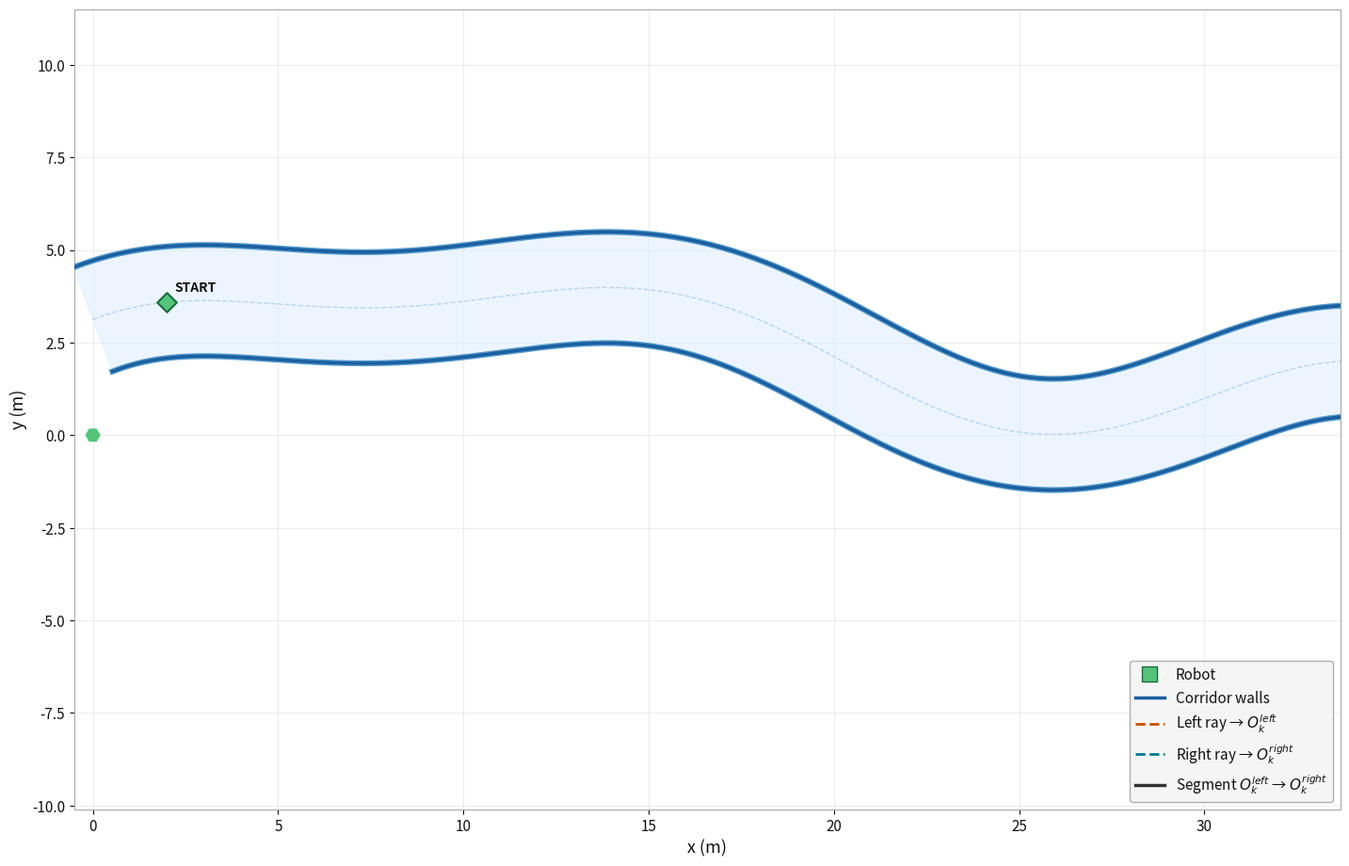

This figure's Python source:
"""
Kalman Filter + Steering Control — Winding Corridor
Dual Forward-Facing Camera, Two Independent KFs
================================================
Light mode — scene only with in-axes HUD
Control law:  u = K * (τ̂^left_{k|k} − τ̂^right_{k|k})
  Uses KF posterior estimate only — no lookahead.
"""

import numpy as np
import matplotlib.pyplot as plt
import matplotlib.animation as animation
import matplotlib.patheffects as pe
from matplotlib.lines import Line2D

np.random.seed(42)

# ── Colour palette ─────────────────────────────────────────────────────────────
BG_MAIN       = "#ffffff"
BG_HUD        = "#f5f5f5"
CLR_TEXT      = "#111111"
CLR_GRID      = "#cccccc"

CLR_WALL      = "#1a5fa0"
CLR_WALL_GLOW = "#5599cc"
CLR_FILL      = "#ddeeff"
CLR_CENTRE    = "#7aaadd"

CLR_ROBOT     = "#55c47a"
CLR_ROBOT_EDGE= "#1a6b3a"

CLR_LEFT      = "#c85000"
CLR_LEFT_TR   = "#e07030"
CLR_RIGHT     = "#007b8a"
CLR_RIGHT_TR  = "#33aabb"

CLR_SEG       = "#333333"
CLR_SEG_PAST  = "#aaaaaa"

# ── Tuneable ──────────────────────────────────────────────────────────────────
v              = 2.0
dt_phys        = 0.05
TAU_INTERVAL   = 5
N_OBS          = 60
K_ctrl         = 1.2
U_MAX          = 0.5
noise_std      = 0.05
cam_half_angle = 0.25
corridor_width = 3.0

# ── Build windier corridor ────────────────────────────────────────────────────
n_pts = 600
xs_c  = np.linspace(0, 80, n_pts)
ys_c  = (4.5 * np.sin(xs_c / 10.0)
       + 2.5 * np.sin(xs_c / 5.5  + 1.1)
       + 1.2 * np.sin(xs_c / 3.0  + 2.3))

raw_dx = np.gradient(xs_c)
raw_dy = np.gradient(ys_c)
mag    = np.sqrt(raw_dx**2 + raw_dy**2)
tx = raw_dx / mag;  ty = raw_dy / mag
nx = -ty;           ny =  tx

half_w = corridor_width / 2.0
lx = xs_c + half_w * nx;  ly = ys_c + half_w * ny
rx = xs_c - half_w * nx;  ry = ys_c - half_w * ny

wall_segs = []
for i in range(n_pts - 1):
    wall_segs.append((lx[i], ly[i], lx[i+1], ly[i+1]))
    wall_segs.append((rx[i], ry[i], rx[i+1], ry[i+1]))

def ray_wall_hit(rx_r, ry_r, th):
    cth, sth = np.cos(th), np.sin(th)
    min_t = np.inf
    hx = hy = None
    for (x1, y1, x2, y2) in wall_segs:
        dx, dy  = x2 - x1, y2 - y1
        denom   = cth * dy - sth * dx
        if abs(denom) < 1e-10:
            continue
        t  = ((x1 - rx_r) * dy  - (y1 - ry_r) * dx) / denom
        s_ = ((x1 - rx_r) * sth - (y1 - ry_r) * cth) / denom
        if t > 0.05 and 0.0 <= s_ <= 1.0 and t < min_t:
            min_t = t
            hx    = rx_r + t * cth
            hy    = ry_r + t * sth
    if hx is None:
        return None
    return hx, hy, min_t / v

# ── Kalman helpers ────────────────────────────────────────────────────────────
dt_kf = 1.0
F_kf  = np.array([[1, dt_kf], [0, 1]])
H_kf  = np.array([[1, 0]])
Q_kf  = np.diag([0.01, 0.005])
R_kf  = np.array([[noise_std**2]])

def kf_predict(z, P):
    return F_kf @ z, F_kf @ P @ F_kf.T + Q_kf

def kf_update(z, P, y):
    inn = y - (H_kf @ z).item()
    S   = H_kf @ P @ H_kf.T + R_kf
    K   = P @ H_kf.T @ np.linalg.inv(S)
    return z + (K * inn).flatten(), (np.eye(2) - K @ H_kf) @ P

# ── Robot start ───────────────────────────────────────────────────────────────
start_idx = np.argmin(np.abs(xs_c - 2.0))
x_r   = xs_c[start_idx]
y_r   = ys_c[start_idx]
theta = np.arctan2(ty[start_idx], tx[start_idx])

path_x, path_y, path_theta = [x_r], [y_r], [theta]
obs_frames = []

tau_left_obs_all  = []; tau_left_est_all  = []; sigma_left_all  = []
tau_right_obs_all = []; tau_right_est_all = []; sigma_right_all = []
wall_left_all     = []; wall_right_all    = []
ctrl_all          = []

z_kf_L = None; P_kf_L = None
z_kf_R = None; P_kf_R = None
current_u = 0.0
frame_idx = 0; obs_count = 0

# ── Pre-simulate ──────────────────────────────────────────────────────────────
while obs_count < N_OBS:
    if frame_idx % TAU_INTERVAL == 0:
        th_left  = theta + cam_half_angle
        th_right = theta - cam_half_angle

        hit_left  = ray_wall_hit(x_r, y_r, th_left)
        hit_right = ray_wall_hit(x_r, y_r, th_right)
        if hit_left is None or hit_right is None:
            print(f"Ray miss at obs {obs_count}"); break

        xwl, ywl, tau_left_true  = hit_left
        xwr, ywr, tau_right_true = hit_right

        tau_left_noisy  = tau_left_true  + np.random.normal(0, noise_std)
        tau_right_noisy = tau_right_true + np.random.normal(0, noise_std)

        # KF LEFT — update to get τ̂^left_{k|k}
        if z_kf_L is None:
            z_kf_L = np.array([tau_left_noisy, 0.0])
            P_kf_L = np.diag([noise_std**2, 0.5])
        else:
            z_kf_L, P_kf_L = kf_predict(z_kf_L, P_kf_L)
            z_kf_L, P_kf_L = kf_update(z_kf_L, P_kf_L, tau_left_noisy)

        # KF RIGHT — update to get τ̂^right_{k|k}
        if z_kf_R is None:
            z_kf_R = np.array([tau_right_noisy, 0.0])
            P_kf_R = np.diag([noise_std**2, 0.5])
        else:
            z_kf_R, P_kf_R = kf_predict(z_kf_R, P_kf_R)
            z_kf_R, P_kf_R = kf_update(z_kf_R, P_kf_R, tau_right_noisy)

        # ── Control law: u = K * (τ̂^left_{k|k} − τ̂^right_{k|k}) ────────────
        tau_left_post  = z_kf_L[0]
        tau_right_post = z_kf_R[0]

        u = 0.0 if obs_count == 0 else \
            np.clip(K_ctrl * (tau_left_post - tau_right_post), -U_MAX, U_MAX)
        current_u = u

        obs_frames.append(frame_idx)
        tau_left_obs_all.append(tau_left_noisy)
        tau_left_est_all.append(tau_left_post)
        sigma_left_all.append(np.sqrt(P_kf_L[0, 0]))
        wall_left_all.append((xwl, ywl))

        tau_right_obs_all.append(tau_right_noisy)
        tau_right_est_all.append(tau_right_post)
        sigma_right_all.append(np.sqrt(P_kf_R[0, 0]))
        wall_right_all.append((xwr, ywr))

        ctrl_all.append((u, tau_left_post, tau_right_post))
        obs_count += 1

    theta += current_u * dt_phys
    x_r   += v * np.cos(theta) * dt_phys
    y_r   += v * np.sin(theta) * dt_phys
    path_x.append(x_r); path_y.append(y_r); path_theta.append(theta)
    frame_idx += 1

N_phys       = len(path_x)
TOTAL_FRAMES = N_phys + 60

# ── Figure ─────────────────────────────────────────────────────────────────────
fig = plt.figure(figsize=(18, 10))
fig.patch.set_facecolor(BG_MAIN)

ax = fig.add_axes([0.06, 0.07, 0.91, 0.85])
ax.set_facecolor(BG_MAIN)

pad  = 2.5
x_lo = min(path_x) - pad;   x_hi = max(path_x) + pad
y_lo = min(min(path_y), np.min(ly), np.min(ry)) - pad
y_hi = max(max(path_y), np.max(ly), np.max(ry)) + pad

ax.set_xlim(x_lo, x_hi); ax.set_ylim(y_lo, y_hi)
ax.set_aspect("equal")
ax.set_xlabel("x (m)", color=CLR_TEXT, fontsize=13)
ax.set_ylabel("y (m)", color=CLR_TEXT, fontsize=13)
ax.tick_params(colors=CLR_TEXT, labelsize=11)
for sp in ax.spines.values(): sp.set_edgecolor("#aaaaaa")
ax.grid(True, alpha=0.35, color=CLR_GRID)

# ── Static corridor ───────────────────────────────────────────────────────────
fill_x = np.concatenate([lx, rx[::-1]])
fill_y = np.concatenate([ly, ry[::-1]])
ax.fill(fill_x, fill_y, color=CLR_FILL, alpha=0.55, zorder=2)
ax.plot(xs_c, ys_c, color=CLR_CENTRE, lw=1.0, ls="--", alpha=0.45, zorder=3)
for wall_arr_x, wall_arr_y in [(lx, ly), (rx, ry)]:
    ax.plot(wall_arr_x, wall_arr_y, color=CLR_WALL, lw=2.5, zorder=4,
            path_effects=[pe.Stroke(linewidth=4.5, foreground=CLR_WALL_GLOW),
                          pe.Normal()])

ax.scatter(path_x[0], path_y[0], s=110, color=CLR_ROBOT,
           marker="D", zorder=12, edgecolors=CLR_ROBOT_EDGE, linewidths=1.5)
ax.annotate("START", (path_x[0], path_y[0]), color=CLR_TEXT,
            textcoords="offset points", xytext=(6, 8), fontsize=10,
            fontweight="bold")

# ── Animated artists ──────────────────────────────────────────────────────────
robot_body,  = ax.plot([], [], "s", ms=14, color=CLR_ROBOT,
                        markeredgecolor=CLR_ROBOT_EDGE, markeredgewidth=2, zorder=10)
robot_trail, = ax.plot([], [], "-", color=CLR_ROBOT, lw=1.8, alpha=0.40, zorder=5)
heading_q    = ax.quiver([0], [0], [0], [0],
                          color=CLR_ROBOT, scale=18, scale_units="xy",
                          angles="xy", width=0.012, headwidth=4,
                          headlength=5, zorder=11)

cam_ray_L, = ax.plot([], [], "--", color=CLR_LEFT,     lw=2,  alpha=0.85, zorder=7)
feat_L,    = ax.plot([], [], "o",  ms=12, color=CLR_LEFT,
                      markeredgecolor="#333333", markeredgewidth=1.2, zorder=11)
trail_L,   = ax.plot([], [], "o",  ms=4,  color=CLR_LEFT_TR,  alpha=0.40, zorder=6)

cam_ray_R, = ax.plot([], [], "--", color=CLR_RIGHT,    lw=2,  alpha=0.85, zorder=7)
feat_R,    = ax.plot([], [], "o",  ms=12, color=CLR_RIGHT,
                      markeredgecolor="#333333", markeredgewidth=1.2, zorder=11)
trail_R,   = ax.plot([], [], "o",  ms=4,  color=CLR_RIGHT_TR, alpha=0.40, zorder=6)

seg_line, = ax.plot([], [], "-",  color=CLR_SEG,      lw=2.5, alpha=0.9,  zorder=9)
past_segs = [ax.plot([], [], "-", color=CLR_SEG_PAST, lw=0.8,
                     alpha=0.20, zorder=4)[0] for _ in range(N_OBS)]

# ── HUD — inside axes, top-left ───────────────────────────────────────────────
hud_kw = dict(transform=ax.transAxes, va="top", fontfamily="monospace",
              fontsize=10, bbox=dict(boxstyle="round,pad=0.4",
                                     facecolor=BG_HUD, edgecolor="#bbbbbb",
                                     alpha=0.88))
title_t = ax.text(0.01, 0.99, "", color=CLR_TEXT,  **hud_kw)
obs_t   = ax.text(0.01, 0.91, "", color=CLR_LEFT,  **hud_kw)
obs_r_t = ax.text(0.01, 0.78, "", color=CLR_RIGHT, **hud_kw)
ctrl_t  = ax.text(0.01, 0.65, "", color="#444444", **hud_kw)

# ── Legend ────────────────────────────────────────────────────────────────────
legend_els = [
    Line2D([0],[0], marker="s", color="w", markerfacecolor=CLR_ROBOT,
           markersize=11, label="Robot", markeredgecolor=CLR_ROBOT_EDGE),
    Line2D([0],[0], color=CLR_WALL,  lw=2.5, label="Corridor walls"),
    Line2D([0],[0], color=CLR_LEFT,  lw=2, ls="--",
           label=r"Left ray → $O^{left}_k$"),
    Line2D([0],[0], color=CLR_RIGHT, lw=2, ls="--",
           label=r"Right ray → $O^{right}_k$"),
    Line2D([0],[0], color=CLR_SEG,   lw=2.5,
           label=r"Segment $O^{left}_k$ → $O^{right}_k$"),
]
ax.legend(handles=legend_els, loc="lower right",
          facecolor=BG_HUD, labelcolor=CLR_TEXT,
          fontsize=11, framealpha=0.95, edgecolor="#aaaaaa")

# ── Animation ─────────────────────────────────────────────────────────────────
def get_k(frame):
    k = -1
    for i, f in enumerate(obs_frames):
        if frame >= f: k = i
    return k

def animate(frame):
    f  = min(frame, N_phys - 1)
    xr, yr, th = path_x[f], path_y[f], path_theta[f]

    robot_body.set_data([xr], [yr])
    heading_q.set_offsets([[xr, yr]])
    heading_q.set_UVC(np.cos(th), np.sin(th))
    robot_trail.set_data(path_x[:f+1], path_y[:f+1])

    k = get_k(frame)
    if k < 0:
        for art in [cam_ray_L, feat_L, trail_L,
                    cam_ray_R, feat_R, trail_R, seg_line]:
            art.set_data([], [])
        title_t.set_text("Initialising…")
        return []

    xwl, ywl = wall_left_all[k]
    cam_ray_L.set_data([xr, xwl], [yr, ywl])
    feat_L.set_data([xwl], [ywl])
    trail_L.set_data([wall_left_all[i][0] for i in range(k+1)],
                     [wall_left_all[i][1] for i in range(k+1)])

    xwr, ywr = wall_right_all[k]
    cam_ray_R.set_data([xr, xwr], [yr, ywr])
    feat_R.set_data([xwr], [ywr])
    trail_R.set_data([wall_right_all[i][0] for i in range(k+1)],
                     [wall_right_all[i][1] for i in range(k+1)])

    seg_line.set_data([xwl, xwr], [ywl, ywr])
    for i, seg in enumerate(past_segs):
        if 0 < i <= k:
            x0, y0 = wall_left_all[i-1]
            x1, y1 = wall_right_all[i-1]
            seg.set_data([x0, x1], [y0, y1])
        else:
            seg.set_data([], [])

    u_k, tau_lp, tau_rp = ctrl_all[k]

    title_t.set_text(
        f"k = {k:3d}   frame {f}/{N_phys}"
        + ("   ◀ DONE ▶" if frame >= N_phys else ""))

    obs_t.set_text(
        f"LEFT ray\n"
        f"  τ obs      : {tau_left_obs_all[k]:.4f} s\n"
        f"  τ̂_{{k|k}}   : {tau_left_est_all[k]:.4f} s   σ={sigma_left_all[k]:.4f}")

    obs_r_t.set_text(
        f"RIGHT ray\n"
        f"  τ obs      : {tau_right_obs_all[k]:.4f} s\n"
        f"  τ̂_{{k|k}}   : {tau_right_est_all[k]:.4f} s   σ={sigma_right_all[k]:.4f}")

    ctrl_t.set_text(
        f"u = K·(τ̂^L_{{k|k}} − τ̂^R_{{k|k}})\n"
        f"  τ̂^L = {tau_lp:+.4f}   τ̂^R = {tau_rp:+.4f}\n"
        f"  Δτ  = {tau_lp - tau_rp:+.4f}\n"
        f"  u_k = {u_k:+.4f} rad   θ = {np.degrees(th):+.2f}°")

    return (robot_body, robot_trail, heading_q,
            cam_ray_L, feat_L, trail_L,
            cam_ray_R, feat_R, trail_R,
            seg_line, title_t, obs_t, obs_r_t, ctrl_t,
            *past_segs)

ani = animation.FuncAnimation(
    fig, animate,
    frames=TOTAL_FRAMES,
    interval=30,
    blit=False,
    repeat=True
)

plt.tight_layout(pad=0)
plt.show()
